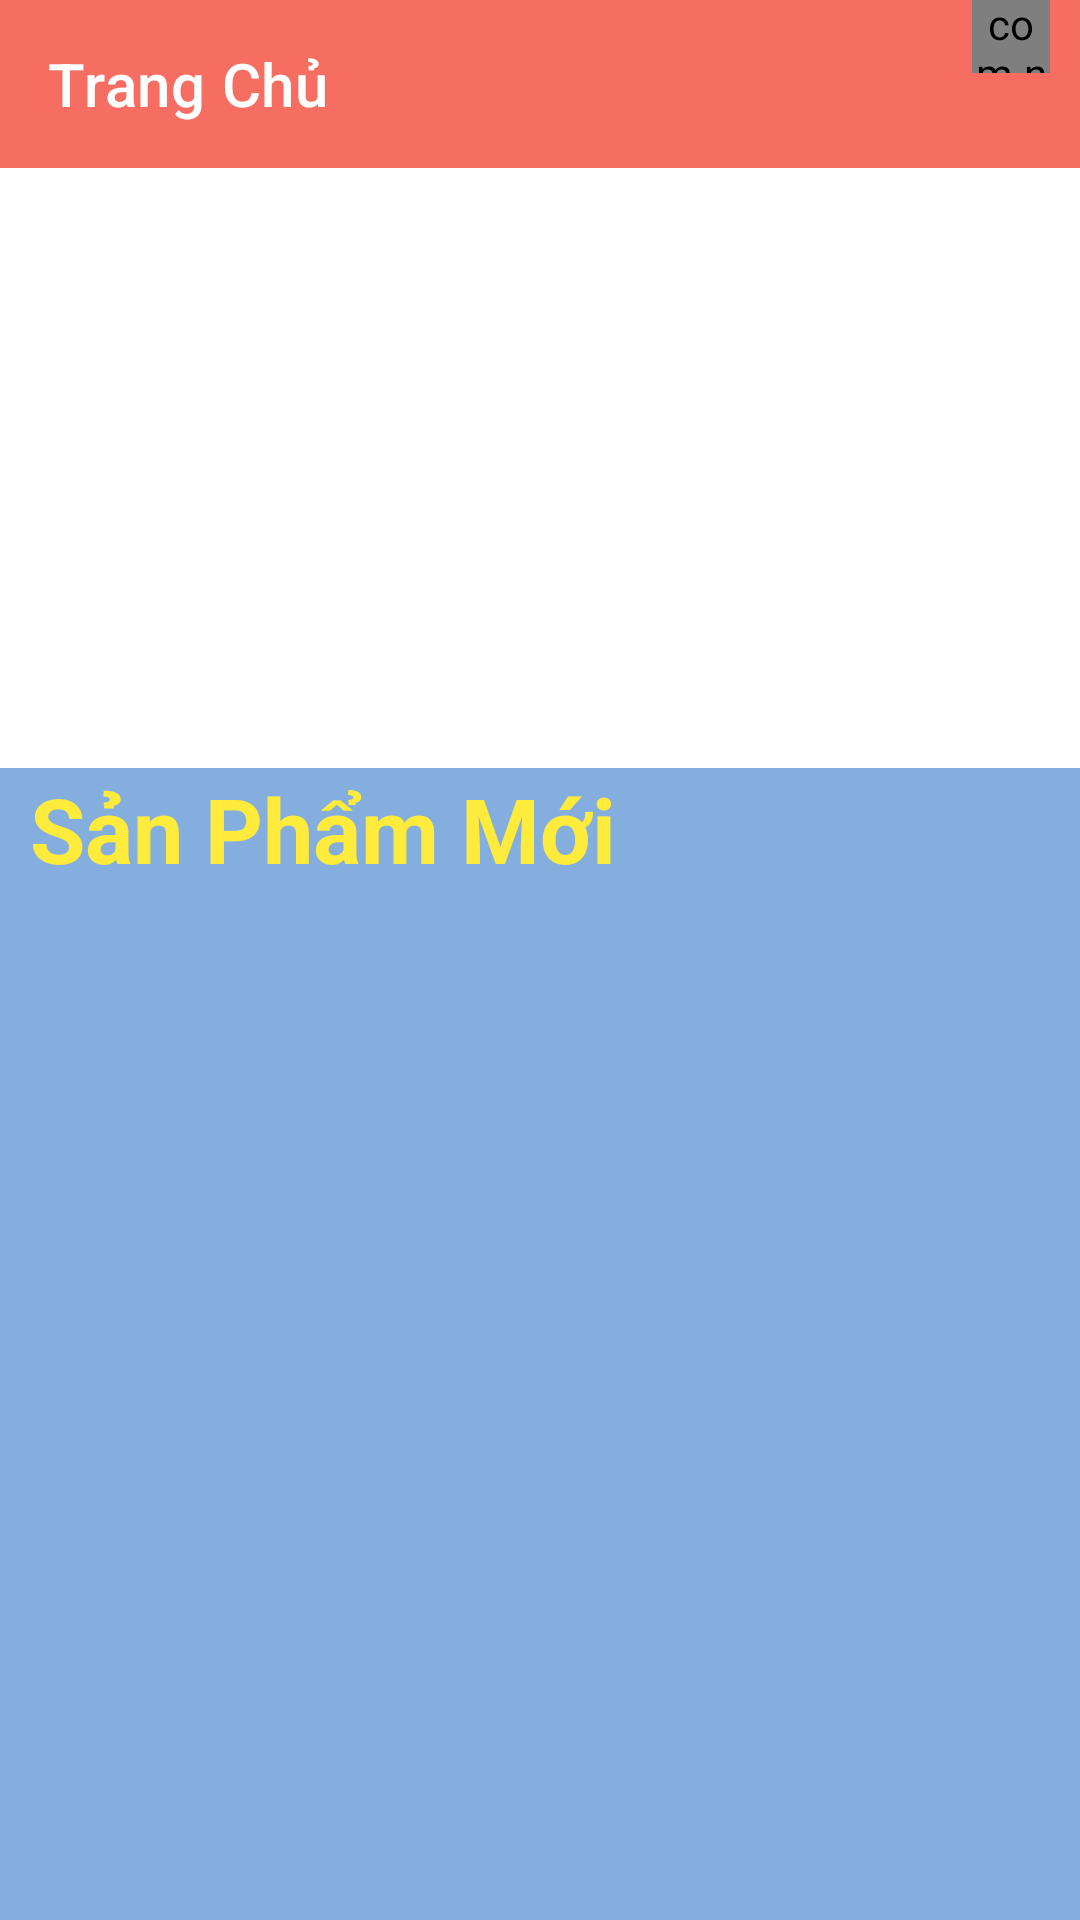

Produce the Android XML layout that renders to this screen, including the resource entries it uses.
<!-- AndroidManifest.xml: application theme Theme.AppBanHangOnline -->
<!-- res/layout/activity_main.xml -->
<?xml version="1.0" encoding="utf-8"?>
<androidx.constraintlayout.widget.ConstraintLayout
    xmlns:android="http://schemas.android.com/apk/res/android"
    xmlns:app="http://schemas.android.com/apk/res-auto"
    xmlns:tools="http://schemas.android.com/tools"
    android:layout_width="match_parent"
    android:layout_height="match_parent"
    tools:context="com.example.manager.activity.MainActivity">
    <androidx.drawerlayout.widget.DrawerLayout
        android:id="@+id/drawerLayout"
        android:layout_width="match_parent"
        android:layout_height="match_parent">
        <LinearLayout
            android:orientation="vertical"
            android:layout_width="match_parent"
            android:layout_height="match_parent">
            <androidx.appcompat.widget.Toolbar
                android:id="@+id/toolbarHome"
                app:title="Trang Chủ"
                app:titleTextColor="@color/white"
                android:background="#C6F44336"
                android:layout_width="match_parent"
                android:layout_height="?attr/actionBarSize">
                <LinearLayout
                    android:layout_gravity="right"
                    android:orientation="horizontal"
                    android:layout_width="wrap_content"
                    android:layout_height="?attr/actionBarSize">
                    <ImageView
                        android:src="@drawable/baseline_search_24"
                        android:id="@+id/imagesreach"
                        android:layout_width="wrap_content"
                        android:layout_height="?attr/actionBarSize"/>
                    <FrameLayout
                        android:id="@+id/framegiohang"
                        android:layout_gravity="right"
                        android:layout_marginRight="10dp"
                        android:layout_width="wrap_content"
                        android:layout_height="?attr/actionBarSize">
                        <com.nex3z.notificationbadge.NotificationBadge
                            android:id="@+id/menu_sl"
                            android:layout_marginLeft="7dp"
                            android:layout_marginTop="-2dp"
                            android:layout_gravity="right|top"
                            android:layout_width="26sp"
                            android:layout_height="26dp"/>
                        <ImageView
                            android:src="@drawable/ic_cart_24"
                            android:layout_marginTop="12dp"
                            android:layout_marginRight="-7dp"
                            android:layout_width="50dp"
                            android:layout_height="45dp"/>
                    </FrameLayout>

                </LinearLayout>
            </androidx.appcompat.widget.Toolbar>
            <ViewFlipper
                android:id="@+id/viewFlipper"
                android:layout_width="match_parent"
                android:layout_height="200dp">

            </ViewFlipper>
            <LinearLayout
                android:background="#BC5992D2"
                android:orientation="vertical"
                android:layout_width="match_parent"
                android:layout_height="match_parent">
                <TextView
                    android:text="Sản Phẩm Mới"
                    android:textStyle="bold"
                    android:textSize="30dp"
                    android:textColor="#FFEB3B"
                    android:layout_marginLeft="10dp"
                    android:layout_width="wrap_content"
                    android:layout_height="wrap_content"/>

                <androidx.recyclerview.widget.RecyclerView
                    android:id="@+id/recyclerView"
                    android:layout_width="match_parent"
                    android:layout_height="match_parent"
                    android:layout_marginLeft="5dp"
                    android:layout_marginTop="10dp">

                </androidx.recyclerview.widget.RecyclerView>
            </LinearLayout>

        </LinearLayout>
        <com.google.android.material.navigation.NavigationView
            android:layout_gravity="start"
            android:id="@+id/navigationView"
            android:layout_width="match_parent"
            android:layout_height="match_parent">
            <ListView

                android:id="@+id/ListViewHome"
                android:layout_width="wrap_content"
                android:layout_height="wrap_content"/>

        </com.google.android.material.navigation.NavigationView>

    </androidx.drawerlayout.widget.DrawerLayout>
</androidx.constraintlayout.widget.ConstraintLayout>
<!-- resources referenced by this layout -->
<resources>
  <color name="white">#FFFFFFFF</color>
  <style name="Theme.AppBanHangOnline" parent="Theme.MaterialComponents.DayNight.NoActionBar">
          
          <item name="colorPrimary">@color/purple_500</item>
          <item name="colorPrimaryVariant">@color/purple_700</item>
          <item name="colorOnPrimary">@color/white</item>
          
          <item name="colorSecondary">@color/teal_200</item>
          <item name="colorSecondaryVariant">@color/teal_700</item>
          <item name="colorOnSecondary">@color/black</item>
          
          <item name="android:statusBarColor">?attr/colorPrimaryVariant</item>
          
      </style>
  <color name="purple_500">#FF6200EE</color>
  <color name="purple_700">#FF3700B3</color>
  <color name="teal_200">#FF03DAC5</color>
  <color name="teal_700">#FF018786</color>
  <color name="black">#FF000000</color>
</resources>
